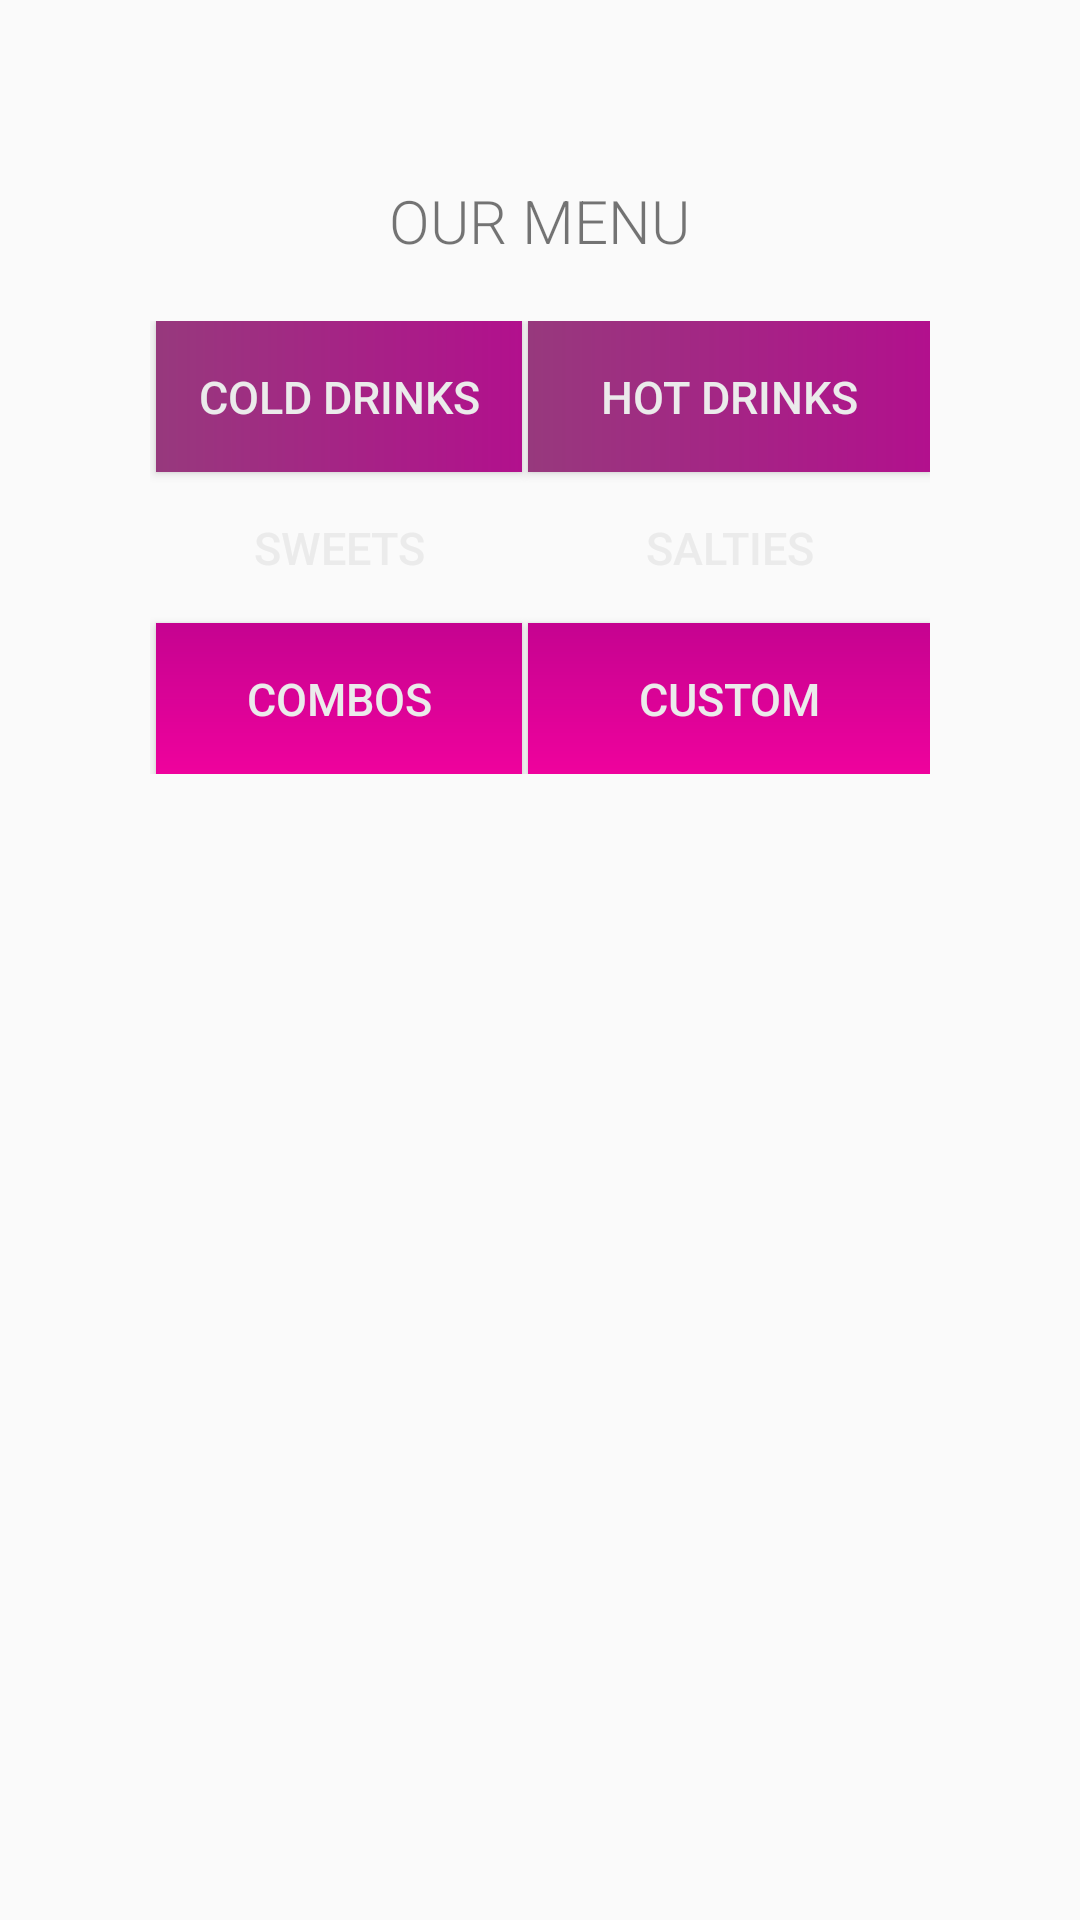

Layout XML and referenced resources for this Android screen:
<!-- AndroidManifest.xml: activity theme Theme.TheCheezery_NeriSaul -->
<!-- res/layout/activity_menu.xml -->
<?xml version="1.0" encoding="utf-8"?>
<LinearLayout xmlns:android="http://schemas.android.com/apk/res/android"
    xmlns:app="http://schemas.android.com/apk/res-auto"
    xmlns:tools="http://schemas.android.com/tools"
    android:orientation="vertical"
    android:id="@+id/main"
    android:layout_width="match_parent"
    android:layout_height="match_parent"
    tools:context=".MenuActivity">

    <ImageView
        android:layout_width="241dp"
        android:layout_height="wrap_content"
        android:scaleType="centerInside"
        android:src="@drawable/title"
        android:layout_gravity="center_horizontal"
        android:layout_marginTop="50dp"
        />

    <TextView
        android:layout_width="wrap_content"
        android:layout_height="wrap_content"
        android:fontFamily="sans-serif-light"
        android:text="@string/our_menu"
        android:textAllCaps="true"
        android:layout_gravity="center_horizontal"
        android:textSize="20sp"
        android:layout_marginTop="10dp"/>


    <GridLayout
        android:layout_width="match_parent"
        android:layout_height="wrap_content"
        android:columnCount="2"
        android:layout_marginTop="20dp"
        android:paddingHorizontal="50dp"
        >

        <Button
            android:id="@+id/button_cold_drinks"
            android:text="@string/cold_drinks"
            android:textColor="@color/dusty_white"
            android:background="@drawable/first_dradient"
            android:paddingHorizontal="10dp"
            android:layout_marginLeft="@dimen/menu_buttons_margin"
            android:layout_gravity="fill_horizontal"
            android:layout_columnWeight="1"
            android:textSize="@dimen/menu_buttons_text"
            android:paddingVertical="@dimen/menu_buttons_padding_v"/>

        <Button
            android:id="@+id/button_hot_drinks"
            android:text="@string/hot_drinks"
            android:textColor="@color/dusty_white"
            android:background="@drawable/first_dradient"
            android:paddingHorizontal="@dimen/menu_buttons_padding"
            android:layout_marginLeft="@dimen/menu_buttons_margin"
            android:layout_gravity="fill_horizontal"
            android:layout_columnWeight="1"
            android:textSize="@dimen/menu_buttons_text"
            android:paddingVertical="@dimen/menu_buttons_padding_v"/>

        <Button
            android:id="@+id/button_sweets"
            android:text="@string/Sweets"
            android:textColor="@color/dusty_white"
            android:background="@drawable/second_gradient"
            android:paddingHorizontal="@dimen/menu_buttons_padding"
            android:layout_marginLeft="@dimen/menu_buttons_margin"
            android:layout_gravity="fill_horizontal"
            android:layout_columnWeight="1"
            android:textSize="@dimen/menu_buttons_text"
            android:paddingVertical="@dimen/menu_buttons_padding_v"/>

        <Button
            android:id="@+id/button_salties"
            android:text="@string/Salties"
            android:textColor="@color/dusty_white"
            android:background="@drawable/second_gradient"
            android:paddingHorizontal="@dimen/menu_buttons_padding"
            android:layout_marginLeft="@dimen/menu_buttons_margin"
            android:layout_gravity="fill_horizontal"
            android:layout_columnWeight="1"
            android:textSize="@dimen/menu_buttons_text"
            android:paddingVertical="@dimen/menu_buttons_padding_v"/>

        <Button
            android:id="@+id/button_combos"
            android:text="@string/combos"
            android:textColor="@color/dusty_white"
            android:background="@drawable/third_gradient"
            android:paddingHorizontal="@dimen/menu_buttons_padding"
            android:layout_marginLeft="@dimen/menu_buttons_margin"
            android:layout_gravity="fill_horizontal"
            android:layout_columnWeight="1"
            android:textSize="@dimen/menu_buttons_text"
            android:paddingVertical="@dimen/menu_buttons_padding_v"/>

        <Button
            android:id="@+id/button_custom"
            android:text="@string/Custom"
            android:textColor="@color/dusty_white"
            android:background="@drawable/third_gradient"
            android:paddingHorizontal="@dimen/menu_buttons_padding"
            android:layout_marginLeft="@dimen/menu_buttons_margin"
            android:layout_gravity="fill_horizontal"
            android:layout_columnWeight="1"
            android:textSize="@dimen/menu_buttons_text"
            android:paddingVertical="@dimen/menu_buttons_padding_v"/>



    </GridLayout>
</LinearLayout>
<!-- resources referenced by this layout -->
<resources>
  <color name="dusty_white">#ebebeb</color>
  <dimen name="menu_buttons_margin"> 2dp</dimen>
  <dimen name="menu_buttons_padding">20dp</dimen>
  <dimen name="menu_buttons_padding_v">15dp</dimen>
  <dimen name="menu_buttons_text">15sp</dimen>
  <!-- drawable first_dradient (drawable) -->
  <?xml version="1.0" encoding="utf-8"?>
  <shape xmlns:android="http://schemas.android.com/apk/res/android">
  
      <gradient android:type="linear"
          android:startColor="@color/very_purple"
          android:endColor="@color/less_purple"
          />
  </shape>
  <!-- drawable third_gradient (drawable) -->
  <?xml version="1.0" encoding="utf-8"?>
  <shape xmlns:android="http://schemas.android.com/apk/res/android">
  
      <gradient android:type="linear"
          android:angle="270"
          android:startColor="@color/pinky"
          android:endColor="@color/last_pink"/>
  </shape>
  <string name="Custom">Custom</string>
  <string name="Salties">Salties</string>
  <string name="Sweets">Sweets</string>
  <string name="cold_drinks">Cold drinks</string>
  <string name="combos"> Combos</string>
  <string name="hot_drinks">Hot drinks</string>
  <string name="our_menu">Our menu</string>
  <style name="Theme.TheCheezery_NeriSaul" parent="Base.Theme.TheCheezery_NeriSaul" />
  <color name="very_purple">#97397d</color>
  <color name="less_purple">#b2108D</color>
  <color name="pinky">#c50390</color>
  <color name="last_pink">#ef029d</color>
  <style name="Base.Theme.TheCheezery_NeriSaul" parent="Theme.AppCompat.DayNight.NoActionBar">
          
          
      </style>
</resources>
